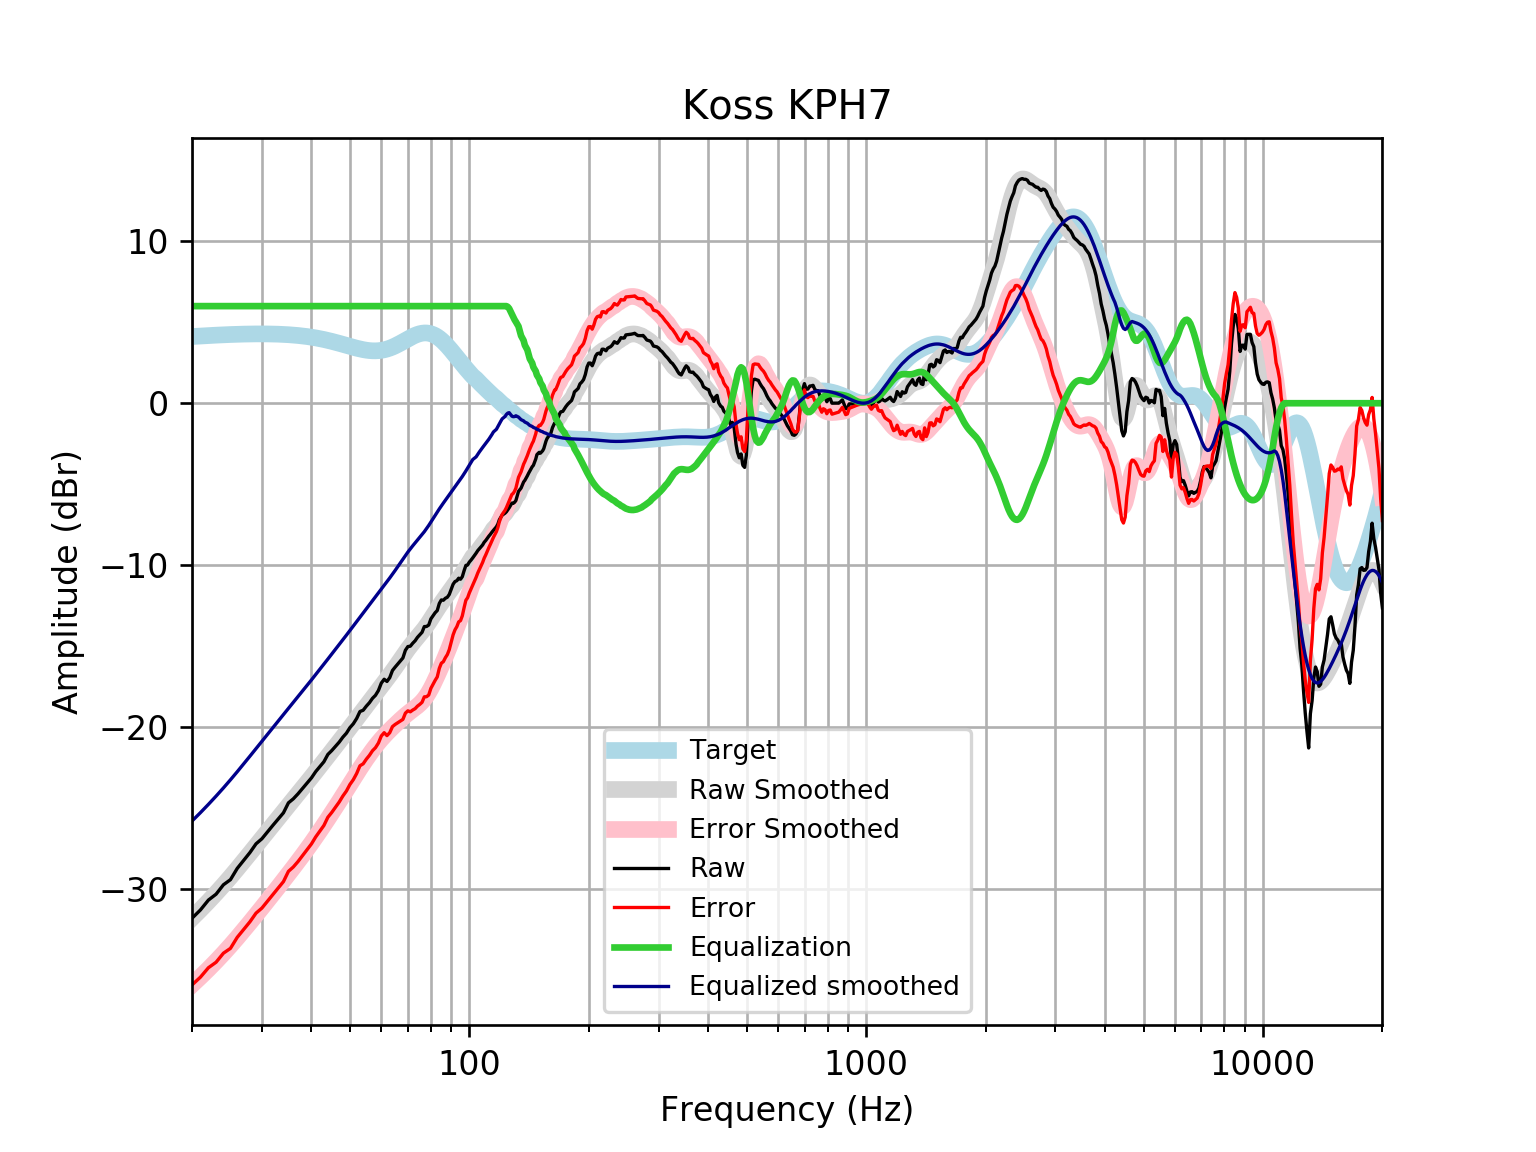

Values plotted in this chart, from the file beside it:
frequency, raw, error, smoothed, error_smoothed, equalization, equalized_raw, equalized_smoothed, target
20, -31.82, -35.95, -31.82, -35.94, 6, -25.82, -25.82, 4.121
21, -31.31, -35.46, -31.3, -35.45, 6.0, -25.31, -25.3, 4.152
22, -30.7, -34.88, -30.79, -34.97, 6.0, -24.7, -24.79, 4.18
23, -30.34, -34.54, -30.28, -34.48, 6, -24.34, -24.28, 4.205
24, -29.76, -33.98, -29.77, -34, 6, -23.76, -23.77, 4.227
25, -29.44, -33.68, -29.27, -33.51, 6, -23.44, -23.27, 4.245
26, -28.75, -33, -28.77, -33.03, 6.0, -22.75, -22.77, 4.259
27, -28.24, -32.51, -28.28, -32.55, 6.0, -22.24, -22.28, 4.271
28, -27.76, -32.04, -27.8, -32.08, 6.0, -21.76, -21.8, 4.278
29, -27.22, -31.51, -27.34, -31.62, 6, -21.22, -21.34, 4.283
30, -26.91, -31.2, -26.89, -31.17, 6.0, -20.91, -20.89, 4.284
31, -26.48, -30.76, -26.45, -30.74, 6, -20.48, -20.45, 4.281
32, -26.07, -30.35, -26.03, -30.31, 6, -20.07, -20.03, 4.275
33, -25.68, -29.95, -25.63, -29.89, 6.0, -19.68, -19.63, 4.265
34, -25.31, -29.56, -25.24, -29.49, 6, -19.31, -19.24, 4.251
35, -24.69, -28.93, -24.86, -29.09, 6, -18.69, -18.86, 4.233
36, -24.45, -28.66, -24.49, -28.7, 6, -18.45, -18.49, 4.211
37, -24.13, -28.32, -24.13, -28.31, 6.0, -18.13, -18.13, 4.185
38, -23.79, -27.95, -23.78, -27.93, 6, -17.79, -17.78, 4.155
39, -23.47, -27.59, -23.43, -27.55, 6.0, -17.47, -17.43, 4.12
40, -23.15, -27.23, -23.1, -27.18, 6, -17.15, -17.1, 4.08
41, -22.76, -26.8, -22.77, -26.8, 6, -16.76, -16.77, 4.037
42, -22.45, -26.44, -22.44, -26.43, 6, -16.45, -16.44, 3.989
43, -22.15, -26.09, -22.12, -26.06, 6.0, -16.15, -16.12, 3.937
44, -21.7, -25.58, -21.81, -25.69, 6.0, -15.7, -15.81, 3.881
45, -21.46, -25.29, -21.5, -25.32, 6, -15.46, -15.5, 3.823
46, -21.2, -24.96, -21.2, -24.96, 6.0, -15.2, -15.2, 3.762
47, -20.94, -24.64, -20.91, -24.6, 6.0, -14.94, -14.91, 3.7
48, -20.63, -24.27, -20.62, -24.25, 6.0, -14.63, -14.62, 3.636
49, -20.39, -23.96, -20.33, -23.9, 6, -14.39, -14.33, 3.574
50, -20.05, -23.56, -20.05, -23.56, 6, -14.05, -14.05, 3.512
51, -19.81, -23.26, -19.77, -23.22, 6, -13.81, -13.77, 3.454
52, -19.48, -22.88, -19.49, -22.89, 6, -13.48, -13.49, 3.4
53, -19.05, -22.4, -19.22, -22.57, 6, -13.05, -13.22, 3.351
54, -18.97, -22.28, -18.96, -22.27, 6.0, -12.97, -12.96, 3.31
55, -18.72, -21.99, -18.7, -21.98, 6.0, -12.72, -12.7, 3.276
56, -18.5, -21.76, -18.45, -21.7, 6, -12.5, -12.45, 3.253
57, -18.24, -21.47, -18.2, -21.44, 6, -12.24, -12.2, 3.239
58, -18.05, -21.28, -17.96, -21.2, 6.0, -12.05, -11.96, 3.237
59, -17.75, -21, -17.72, -20.97, 6, -11.75, -11.72, 3.246
60, -17.29, -20.56, -17.49, -20.76, 6, -11.29, -11.49, 3.268
61, -17.06, -20.36, -17.25, -20.56, 6, -11.06, -11.25, 3.301
62, -17.19, -20.54, -17.03, -20.38, 6.0, -11.19, -11.03, 3.346
63, -16.96, -20.36, -16.8, -20.2, 6.0, -10.96, -10.8, 3.402
64, -16.52, -19.98, -16.57, -20.04, 6, -10.52, -10.57, 3.468
65, -16.31, -19.85, -16.33, -19.88, 6, -10.31, -10.33, 3.542
66, -16.12, -19.74, -16.1, -19.72, 6, -10.12, -10.1, 3.622
67, -15.92, -19.63, -15.86, -19.57, 6, -9.924, -9.864, 3.707
68, -15.74, -19.54, -15.63, -19.43, 6, -9.741, -9.633, 3.796
69, -15.27, -19.15, -15.41, -19.29, 6, -9.265, -9.409, 3.884
70, -15.04, -19.01, -15.2, -19.17, 6.0, -9.037, -9.196, 3.97
71, -15.01, -19.07, -15, -19.05, 6.0, -9.014, -8.997, 4.053
72, -14.83, -18.96, -14.81, -18.93, 6, -8.829, -8.809, 4.128
73, -14.68, -18.87, -14.63, -18.82, 6.0, -8.677, -8.632, 4.195
74, -14.47, -18.72, -14.46, -18.71, 6, -8.466, -8.461, 4.251
75, -14.31, -18.61, -14.29, -18.58, 6, -8.313, -8.291, 4.295
76, -14.15, -18.48, -14.12, -18.44, 6, -8.154, -8.118, 4.325
77, -13.8, -18.14, -13.94, -18.27, 6, -7.802, -7.938, 4.341
78, -13.79, -18.13, -13.75, -18.08, 6, -7.794, -7.749, 4.34
79, -13.71, -18.03, -13.55, -17.87, 6, -7.706, -7.551, 4.324
... 553 more rows
